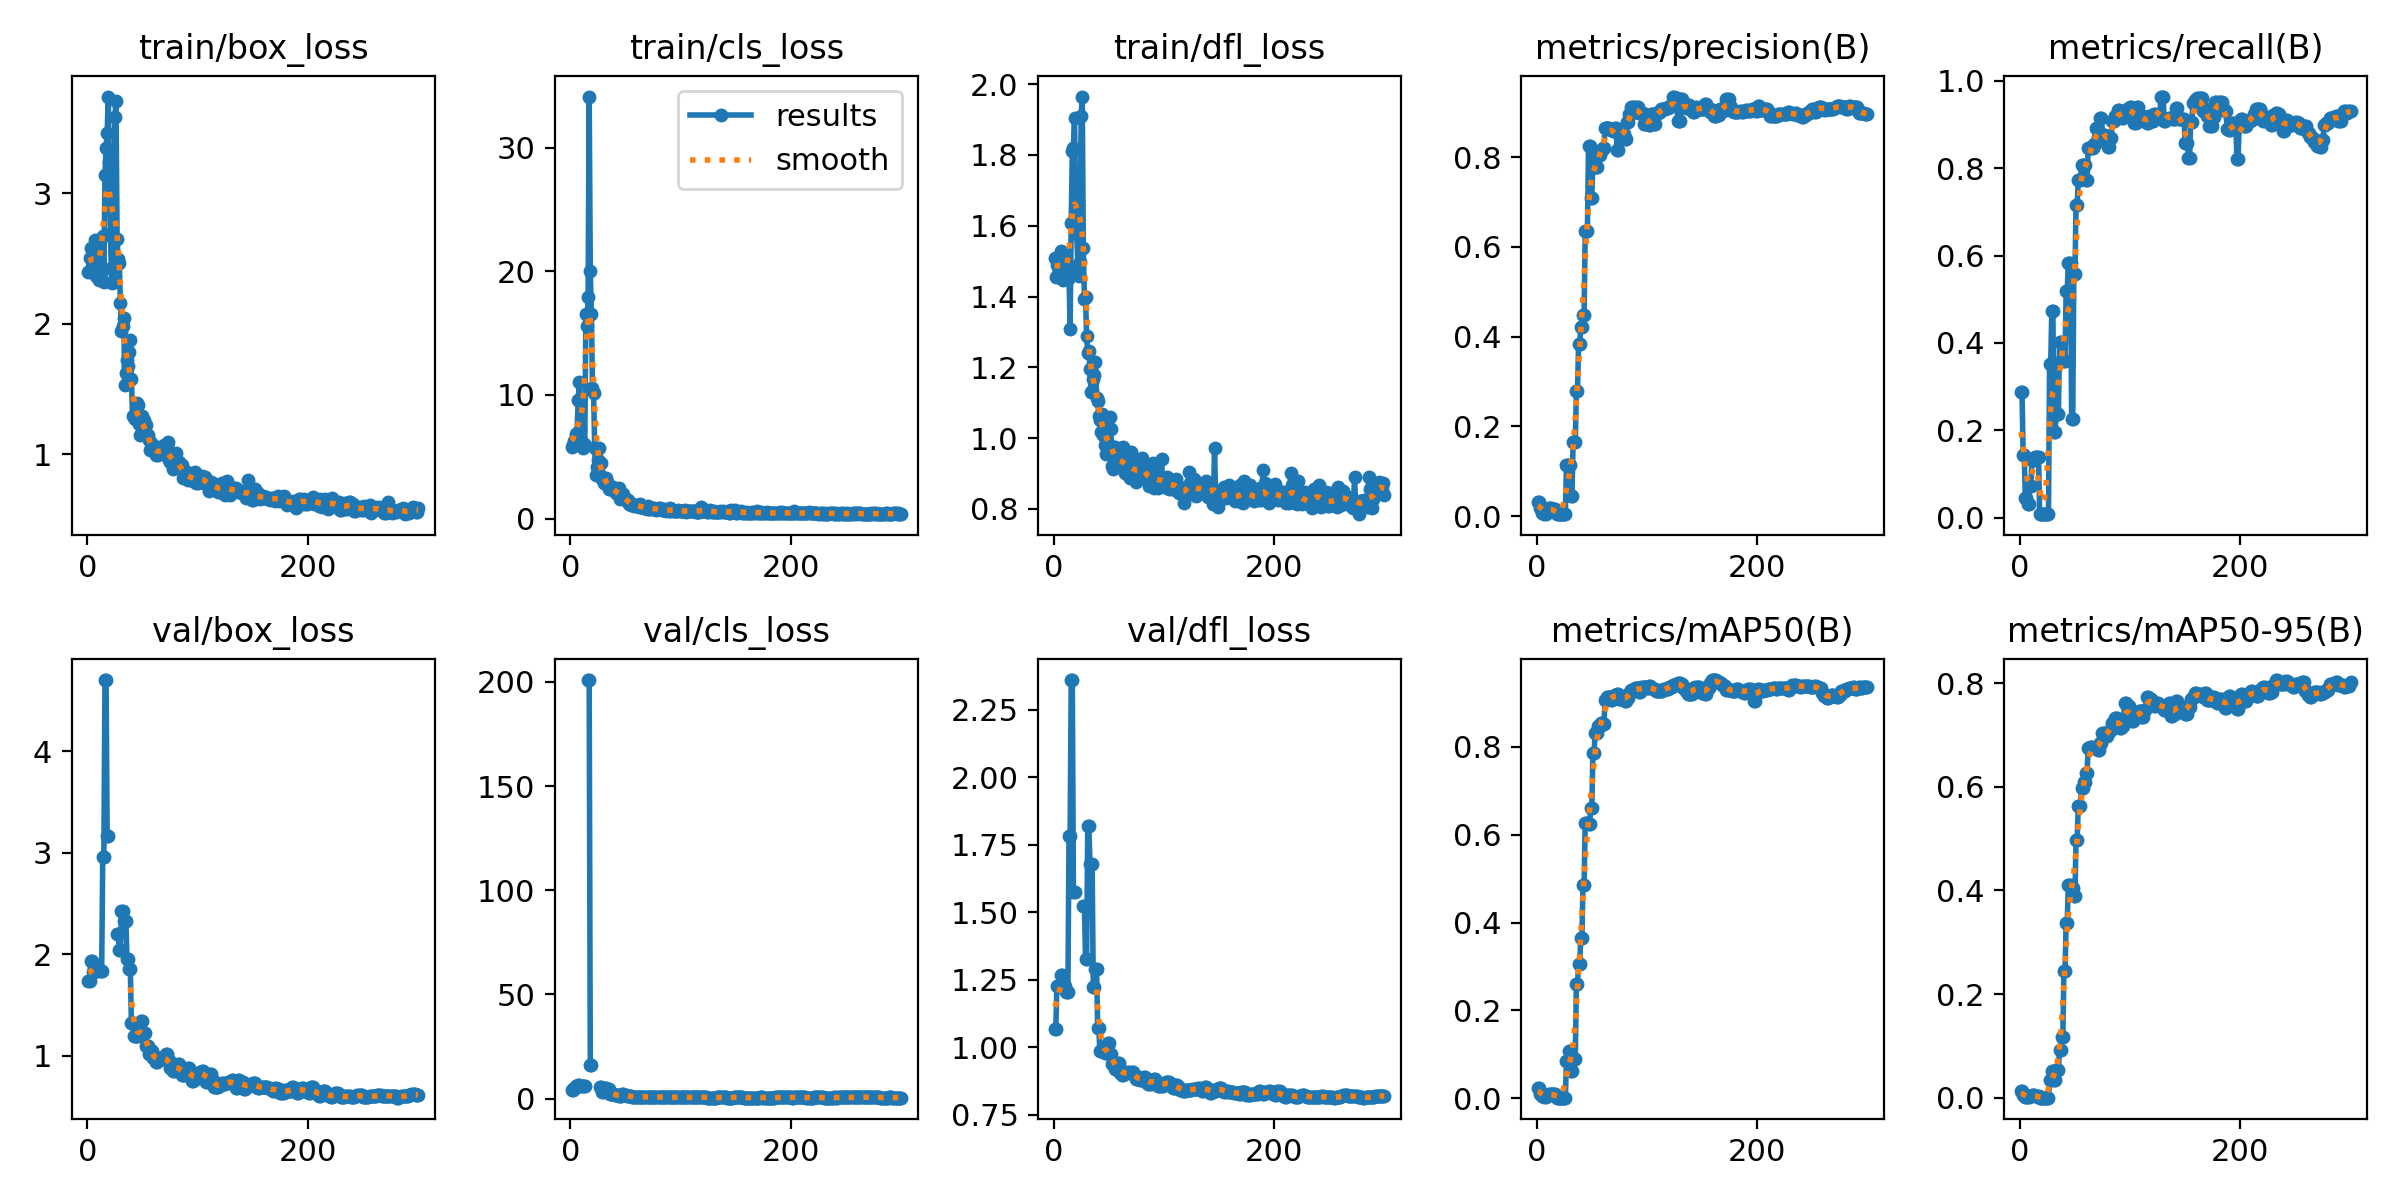

The file beside this chart, header and first rows:
epoch, time, train/box_loss, train/cls_loss, train/dfl_loss, metrics/precision(B), metrics/recall(B), metrics/mAP50(B), metrics/mAP50-95(B), val/box_loss, val/cls_loss, val/dfl_loss, lr/pg0, lr/pg1, lr/pg2
1, 8.452, 2.397, 5.818, 1.508, 0.03165, 0.288, 0.02312, 0.01267, 1.736, 4.086, 1.068, 0.00028, 0.00028, 0.00028
2, 12.23, 2.508, 5.988, 1.457, 0.03165, 0.288, 0.02312, 0.01267, 1.736, 4.086, 1.068, 0.0005681, 0.0005681, 0.0005681
3, 15.97, 2.585, 6.267, 1.489, 0.01827, 0.144, 0.01048, 0.00591, 1.929, 5.3, 1.227, 0.0008543, 0.0008543, 0.0008543
4, 19.78, 2.434, 6.154, 1.497, 0.01827, 0.144, 0.01048, 0.00591, 1.929, 5.3, 1.227, 0.0009901, 0.0009901, 0.0009901
5, 23.54, 2.445, 6.876, 1.47, 0.007, 0.044, 0.00382, 0.00159, 1.824, 6.125, 1.227, 0.0009868, 0.0009868, 0.0009868
6, 27.27, 2.575, 6.933, 1.476, 0.007, 0.044, 0.00382, 0.00159, 1.824, 6.125, 1.227, 0.0009835, 0.0009835, 0.0009835
7, 31.01, 2.642, 9.587, 1.528, 0.00528, 0.032, 0.00229, 0.00092, 1.88, 6.47, 1.269, 0.0009802, 0.0009802, 0.0009802
8, 34.76, 2.365, 11.03, 1.499, 0.00528, 0.032, 0.00229, 0.00092, 1.88, 6.47, 1.269, 0.0009769, 0.0009769, 0.0009769
9, 38.4, 2.515, 7.157, 1.446, 0.01605, 0.072, 0.00758, 0.00322, 1.862, 5.973, 1.225, 0.0009736, 0.0009736, 0.0009736
10, 42.15, 2.491, 6.379, 1.513, 0.01605, 0.072, 0.00758, 0.00322, 1.862, 5.973, 1.225, 0.0009703, 0.0009703, 0.0009703
11, 45.97, 2.333, 5.71, 1.49, 0.01743, 0.132, 0.0101, 0.00464, 1.835, 5.934, 1.203, 0.000967, 0.000967, 0.000967
12, 49.66, 2.446, 6.062, 1.472, 0.01743, 0.132, 0.0101, 0.00464, 1.835, 5.934, 1.203, 0.0009637, 0.0009637, 0.0009637
13, 53.37, 2.402, 5.956, 1.45, 0.01743, 0.132, 0.0101, 0.00464, 1.835, 5.934, 1.203, 0.0009604, 0.0009604, 0.0009604
14, 57.34, 2.671, 16.51, 1.465, 0.01458, 0.14, 0.00928, 0.00286, 2.954, inf, 1.78, 0.0009571, 0.0009571, 0.0009571
15, 61.64, 2.321, 15.58, 1.309, 0.01458, 0.14, 0.00928, 0.00286, 2.954, inf, 1.78, 0.0009538, 0.0009538, 0.0009538
16, 65.6, 3.14, 17.96, 1.609, 0.01458, 0.14, 0.00928, 0.00286, 4.701, 200.9, 2.36, 0.0009505, 0.0009505, 0.0009505
17, 69.57, 3.351, 34.14, 1.811, 0.01458, 0.14, 0.00928, 0.00286, 4.701, 200.9, 2.36, 0.0009472, 0.0009472, 0.0009472
18, 73.79, 3.467, 20.02, 1.821, 0.00412, 0.008, 0.00114, 0.00023, 3.163, 16.18, 1.575, 0.0009439, 0.0009439, 0.0009439
19, 77.9, 3.742, 16.53, 1.906, 0.00412, 0.008, 0.00114, 0.00023, 3.163, 16.18, 1.575, 0.0009406, 0.0009406, 0.0009406
20, 81.94, 3.24, 10.55, 1.673, 0.00412, 0.008, 0.00114, 0.00023, nan, nan, nan, 0.0009373, 0.0009373, 0.0009373
21, 85.75, 2.689, 10.19, 1.576, 0.00412, 0.008, 0.00114, 0.00023, nan, nan, nan, 0.000934, 0.000934, 0.000934
22, 90, 2.313, 5.693, 1.49, 0.00412, 0.008, 0.00114, 0.00023, nan, nan, nan, 0.0009307, 0.0009307, 0.0009307
23, 94.29, 2.437, 3.556, 1.459, 0.00412, 0.008, 0.00114, 0.00023, nan, nan, nan, 0.0009274, 0.0009274, 0.0009274
24, 98.4, 2.322, 4.18, 1.497, 0.00412, 0.008, 0.00114, 0.00023, nan, nan, nan, 0.0009241, 0.0009241, 0.0009241
25, 102.3, 3.583, 4.725, 1.911, 0.00412, 0.008, 0.00114, 0.00023, nan, nan, nan, 0.0009208, 0.0009208, 0.0009208
26, 106.1, 3.71, 5.731, 1.965, 0.00412, 0.008, 0.00114, 0.00023, nan, nan, nan, 0.0009175, 0.0009175, 0.0009175
27, 110.1, 2.648, 3.551, 1.537, 0.1128, 0.352, 0.08491, 0.03365, 2.196, 5.844, 1.521, 0.0009142, 0.0009142, 0.0009142
28, 114.2, 2.495, 4.508, 1.392, 0.1128, 0.352, 0.08491, 0.03365, 2.196, 5.844, 1.521, 0.0009109, 0.0009109, 0.0009109
29, 118.2, 2.467, 3.229, 1.399, 0.1129, 0.472, 0.1081, 0.05118, 2.037, 3.234, 1.326, 0.0009076, 0.0009076, 0.0009076
30, 122.3, 2.158, 2.905, 1.288, 0.1129, 0.472, 0.1081, 0.05118, 2.037, 3.234, 1.326, 0.0009043, 0.0009043, 0.0009043
31, 126.4, 1.942, 2.85, 1.24, 0.04426, 0.196, 0.06261, 0.03351, 2.429, 5.363, 1.819, 0.000901, 0.000901, 0.000901
32, 130.3, 1.986, 3.248, 1.245, 0.04426, 0.196, 0.06261, 0.03351, 2.429, 5.363, 1.819, 0.0008977, 0.0008977, 0.0008977
33, 134.3, 2.045, 2.933, 1.196, 0.1653, 0.2384, 0.08976, 0.05383, 2.326, 4.828, 1.679, 0.0008944, 0.0008944, 0.0008944
34, 138.5, 1.533, 2.718, 1.13, 0.1653, 0.2384, 0.08976, 0.05383, 2.326, 4.828, 1.679, 0.0008911, 0.0008911, 0.0008911
35, 142.5, 1.62, 2.413, 1.132, 0.1653, 0.2384, 0.08976, 0.05383, 2.326, 4.828, 1.679, 0.0008878, 0.0008878, 0.0008878
36, 146.6, 1.723, 2.412, 1.166, 0.2791, 0.4011, 0.2593, 0.09196, 1.953, 2.208, 1.223, 0.0008845, 0.0008845, 0.0008845
37, 150.7, 1.679, 2.436, 1.178, 0.2791, 0.4011, 0.2593, 0.09196, 1.953, 2.208, 1.223, 0.0008812, 0.0008812, 0.0008812
38, 154.9, 1.783, 2.433, 1.214, 0.3839, 0.3615, 0.3058, 0.1168, 1.854, 2.249, 1.29, 0.0008779, 0.0008779, 0.0008779
39, 159, 1.878, 2.514, 1.113, 0.3839, 0.3615, 0.3058, 0.1168, 1.854, 2.249, 1.29, 0.0008746, 0.0008746, 0.0008746
40, 163.1, 1.577, 2.257, 1.105, 0.4204, 0.3598, 0.3657, 0.2437, 1.32, 1.973, 1.072, 0.0008713, 0.0008713, 0.0008713
41, 167.1, 1.292, 2.082, 1.063, 0.4204, 0.3598, 0.3657, 0.2437, 1.32, 1.973, 1.072, 0.000868, 0.000868, 0.000868
42, 171.5, 1.287, 2.06, 1.051, 0.4483, 0.52, 0.4861, 0.3381, 1.197, 1.616, 0.9854, 0.0008647, 0.0008647, 0.0008647
43, 175.7, 1.27, 2.167, 1.016, 0.4483, 0.52, 0.4861, 0.3381, 1.197, 1.616, 0.9854, 0.0008614, 0.0008614, 0.0008614
44, 179.9, 1.309, 2.466, 1.068, 0.6347, 0.584, 0.6269, 0.4101, 1.192, 1.359, 0.9859, 0.0008581, 0.0008581, 0.0008581
45, 183.9, 1.389, 1.582, 1.009, 0.6347, 0.584, 0.6269, 0.4101, 1.192, 1.359, 0.9859, 0.0008548, 0.0008548, 0.0008548
46, 188, 1.38, 1.622, 1.043, 0.6347, 0.584, 0.6269, 0.4101, 1.192, 1.359, 0.9859, 0.0008515, 0.0008515, 0.0008515
47, 192.1, 1.229, 1.938, 0.9799, 0.8246, 0.2257, 0.6237, 0.4044, 1.201, 2.387, 0.9799, 0.0008482, 0.0008482, 0.0008482
48, 196, 1.146, 1.97, 0.9555, 0.8246, 0.2257, 0.6237, 0.4044, 1.201, 2.387, 0.9799, 0.0008449, 0.0008449, 0.0008449
49, 199.8, 1.263, 1.76, 0.9857, 0.7096, 0.5572, 0.6618, 0.39, 1.339, 1.748, 1.015, 0.0008416, 0.0008416, 0.0008416
50, 203.7, 1.292, 1.536, 0.9799, 0.7096, 0.5572, 0.6618, 0.39, 1.339, 1.748, 1.015, 0.0008383, 0.0008383, 0.0008383
51, 207.6, 1.26, 1.378, 1.059, 0.7936, 0.716, 0.7862, 0.4981, 1.225, 1.138, 0.9741, 0.000835, 0.000835, 0.000835
52, 211.8, 1.169, 1.497, 1.026, 0.7936, 0.716, 0.7862, 0.4981, 1.225, 1.138, 0.9741, 0.0008317, 0.0008317, 0.0008317
53, 215.9, 1.223, 1.194, 0.9214, 0.7777, 0.772, 0.8308, 0.5623, 1.091, 1.123, 0.9376, 0.0008284, 0.0008284, 0.0008284
54, 219.9, 1.145, 1.156, 0.9137, 0.7777, 0.772, 0.8308, 0.5623, 1.091, 1.123, 0.9376, 0.0008251, 0.0008251, 0.0008251
55, 223.9, 1.146, 1.117, 0.9451, 0.7777, 0.772, 0.8308, 0.5623, 1.091, 1.123, 0.9376, 0.0008218, 0.0008218, 0.0008218
56, 228, 1.111, 1.172, 0.9764, 0.8045, 0.8067, 0.8471, 0.5975, 1.02, 0.9261, 0.9212, 0.0008185, 0.0008185, 0.0008185
57, 232.2, 1.034, 1.067, 0.9376, 0.8045, 0.8067, 0.8471, 0.5975, 1.02, 0.9261, 0.9212, 0.0008152, 0.0008152, 0.0008152
58, 236.4, 1.041, 1.026, 0.9257, 0.8151, 0.808, 0.8546, 0.6084, 1.05, 0.8894, 0.9422, 0.0008119, 0.0008119, 0.0008119
59, 240.6, 1.078, 1.113, 0.9258, 0.8151, 0.808, 0.8546, 0.6084, 1.05, 0.8894, 0.9422, 0.0008086, 0.0008086, 0.0008086
60, 244.7, 1.044, 0.9935, 0.9189, 0.8213, 0.772, 0.8519, 0.6271, 0.9761, 0.8479, 0.9043, 0.0008053, 0.0008053, 0.0008053
... 240 more rows
